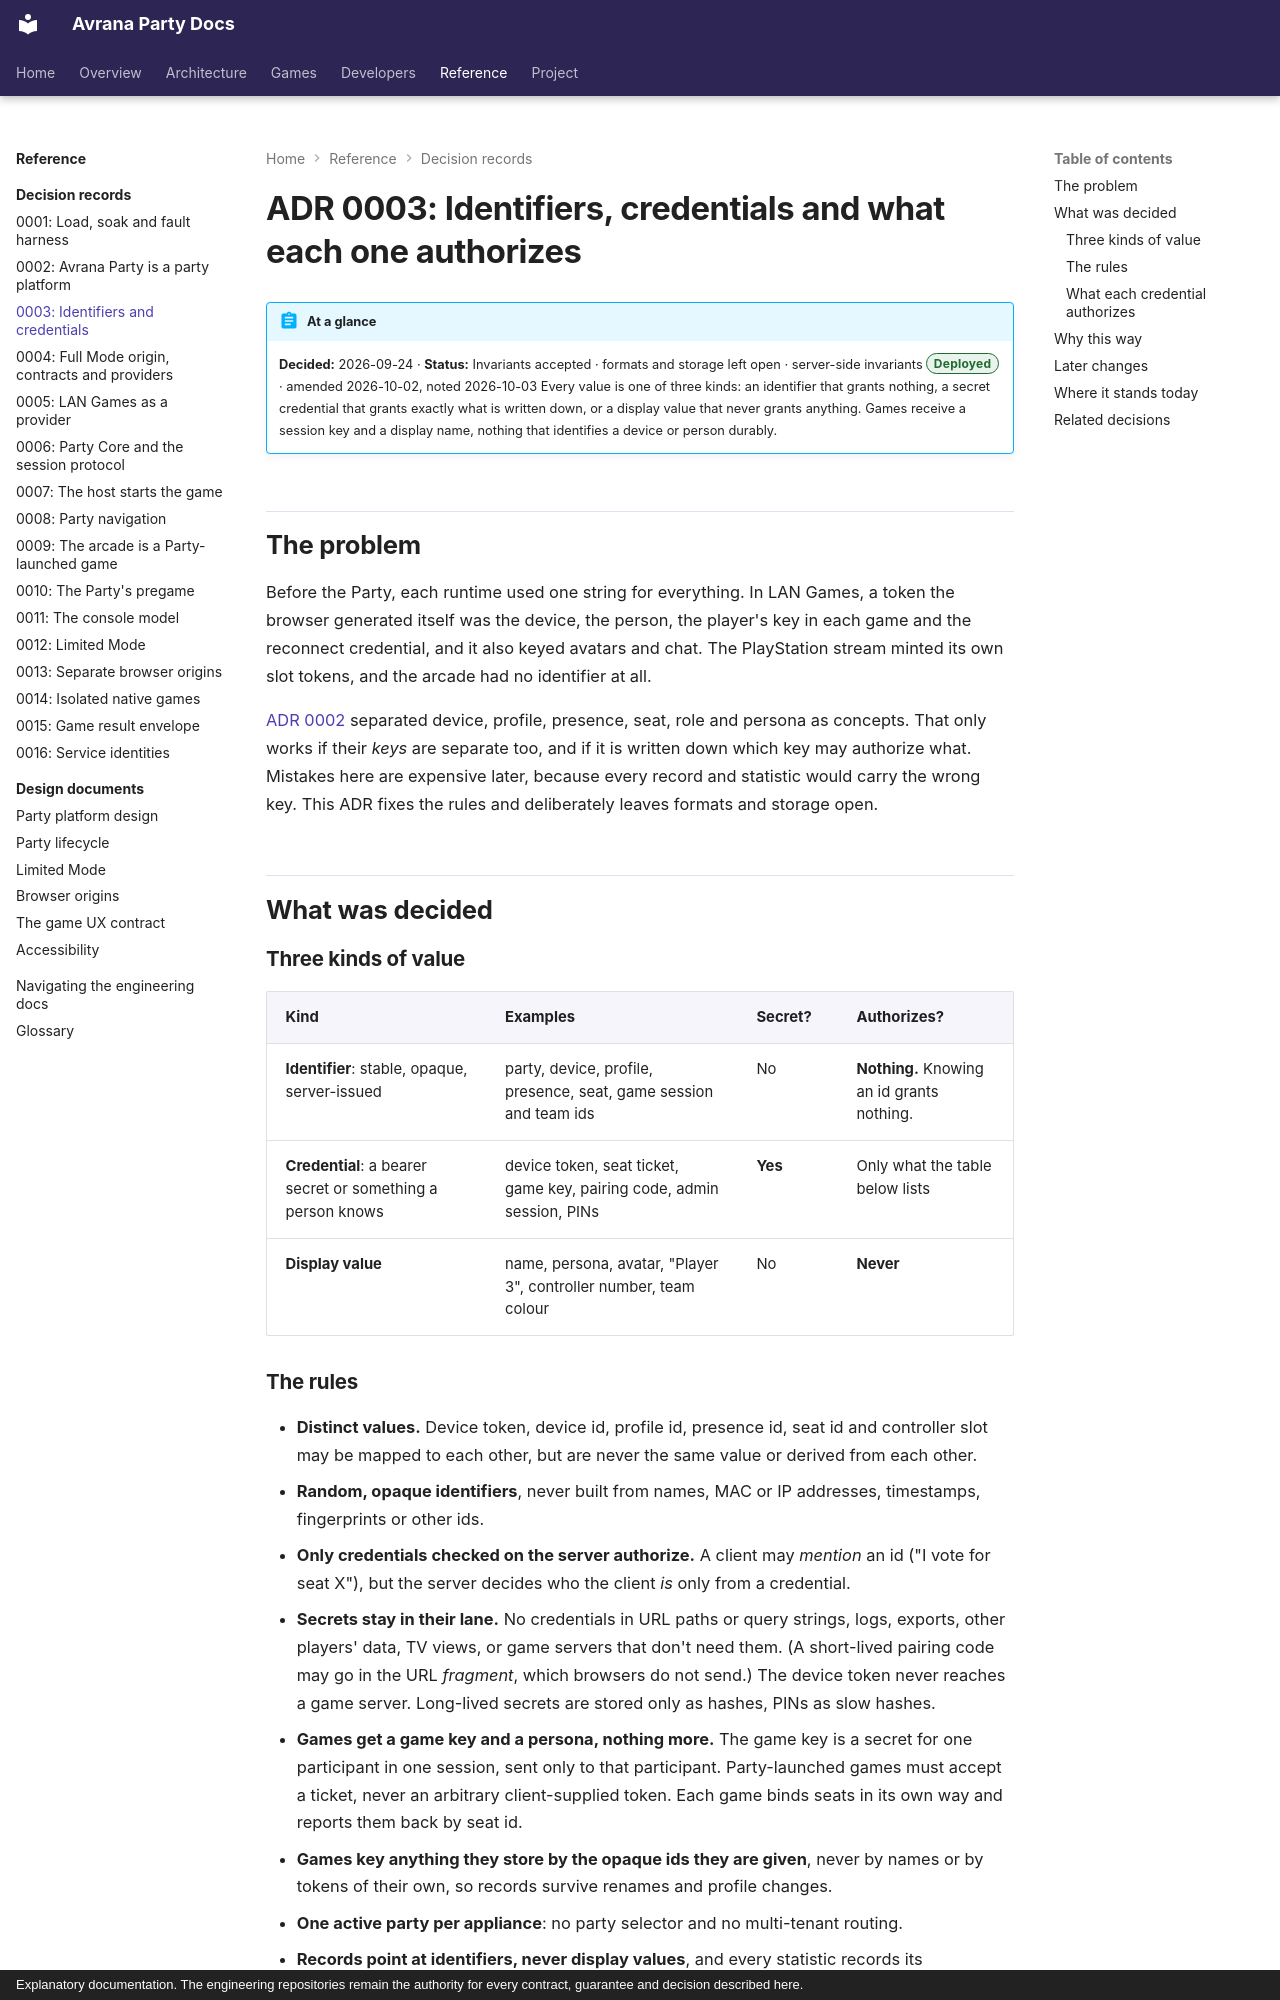

repository: rcnechamkin/avrana-party-docs · page: decisions/0003-ids-and-keys/index.html · generator: mkdocs · copyright: Explanatory documentation. The engineering repositories remain the authority for every contract, guarantee and decision described here.

---
title: "ADR 0003: Identifiers and credentials"
description: The rules that keep identifiers, credentials and display values apart, and what each credential may authorize.
sources:
  - avrana-party:docs/adr/0003-ids-and-keys.md
  - avrana-party:avrana/party/identity.py
  - avrana-party:avrana/party/core.py
  - avrana-party:avrana/party/protocol.py
  - avrana-party:docs/SYSTEM.md
verified: 2026-10-10
---

# ADR 0003: Identifiers, credentials and what each one authorizes

!!! abstract "At a glance"
    **Decided:** 2026-09-24 · **Status:** Invariants accepted · formats and storage left open · server-side invariants <span class="avr-badge deployed">Deployed</span> · amended 2026-10-02, noted 2026-10-03
    Every value is one of three kinds: an identifier that grants nothing, a secret credential
    that grants exactly what is written down, or a display value that never grants anything.
    Games receive a session key and a display name, nothing that identifies a device or person
    durably.

## The problem

Before the Party, each runtime used one string for everything. In LAN Games, a token the browser
generated itself was the device, the person, the player's key in each game and the reconnect
credential, and it also keyed avatars and chat. The PlayStation stream minted its own slot
tokens, and the arcade had no identifier at all.

[ADR 0002](0002-party-platform.md) separated device, profile, presence, seat, role and persona as
concepts. That only works if their *keys* are separate too, and if it is written down which key
may authorize what. Mistakes here are expensive later, because every record and statistic would
carry the wrong key. This ADR fixes the rules and deliberately leaves formats and storage open.

## What was decided

### Three kinds of value

| Kind | Examples | Secret? | Authorizes? |
|---|---|---|---|
| **Identifier**: stable, opaque, server-issued | party, device, profile, presence, seat, game session and team ids | No | **Nothing.** Knowing an id grants nothing. |
| **Credential**: a bearer secret or something a person knows | device token, seat ticket, game key, pairing code, admin session, PINs | **Yes** | Only what the table below lists |
| **Display value** | name, persona, avatar, "Player 3", controller number, team colour | No | **Never** |
